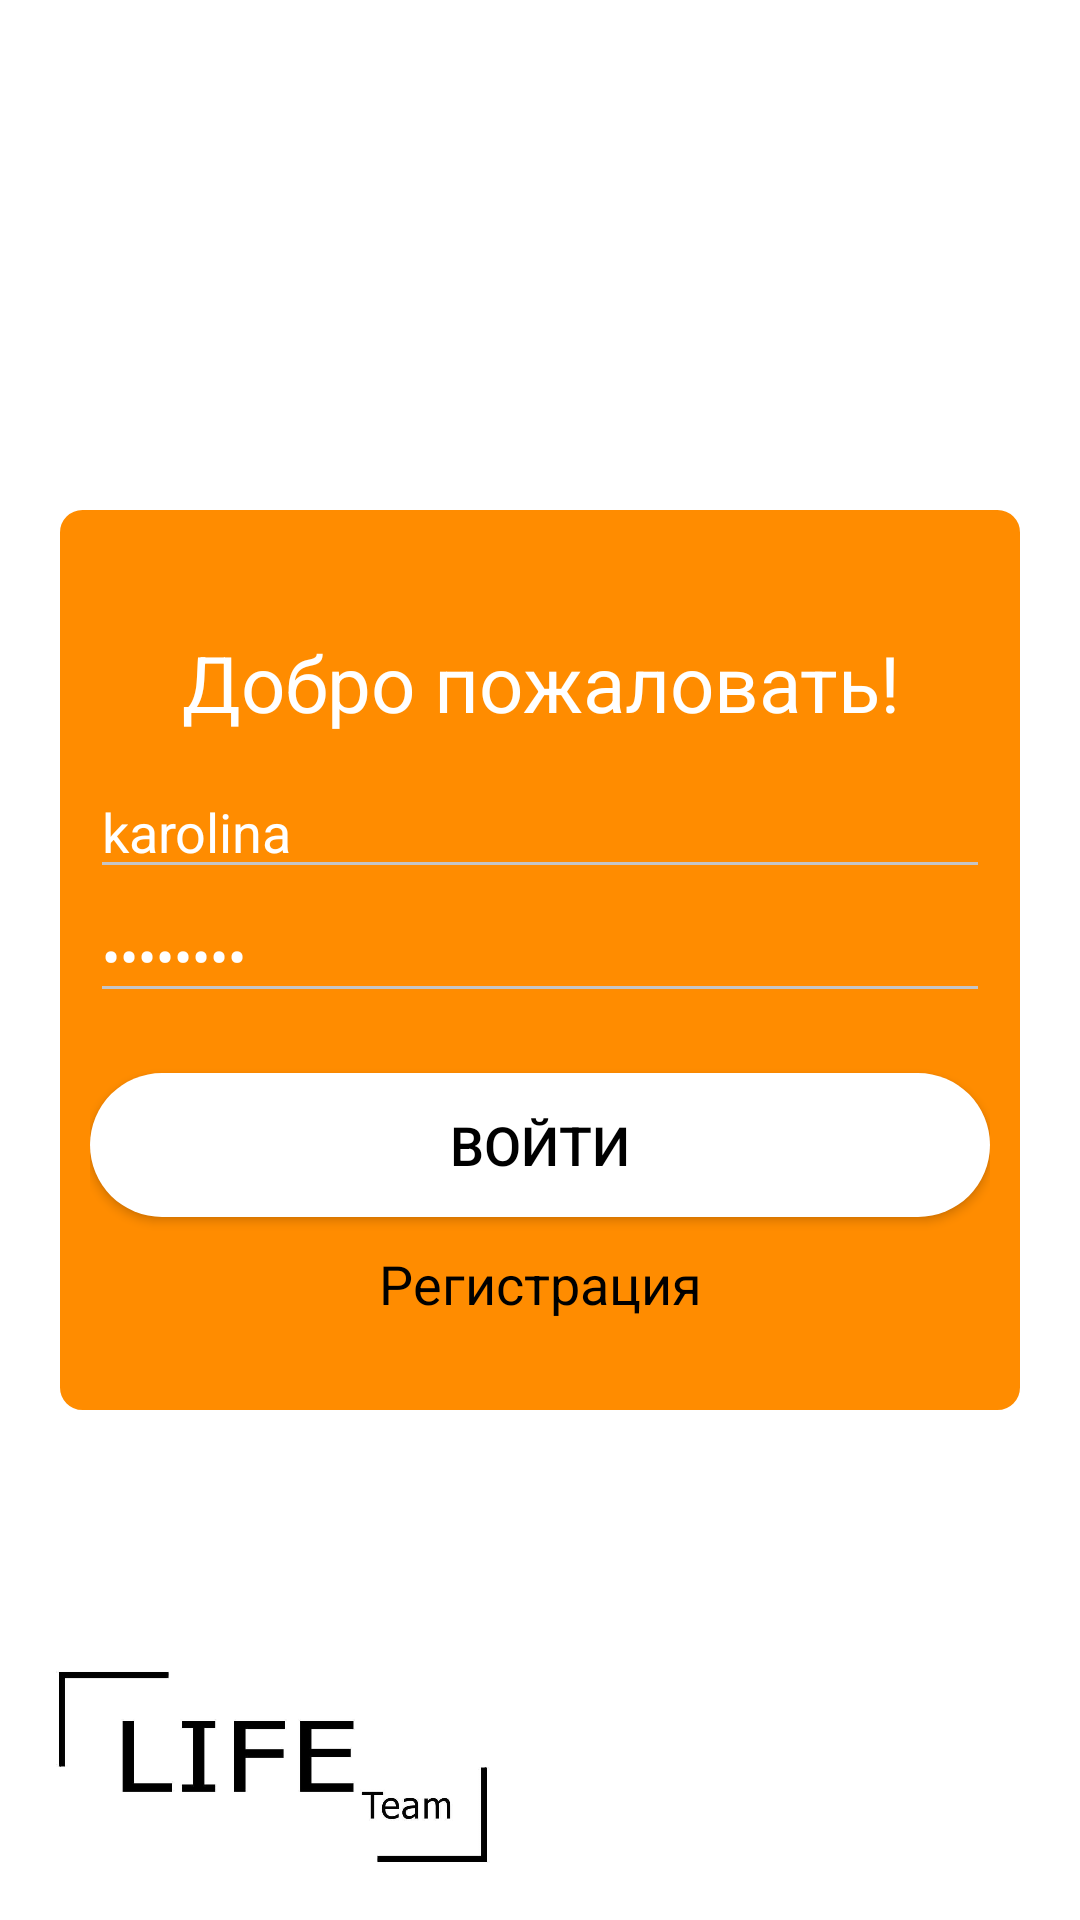

Android layout source for this screen:
<!-- AndroidManifest.xml: activity theme AppTheme.NoActionBar -->
<!-- res/layout/activity_sign_in.xml -->
<?xml version="1.0" encoding="utf-8"?>
<RelativeLayout
        xmlns:android="http://schemas.android.com/apk/res/android"
        xmlns:tools="http://schemas.android.com/tools"
        android:layout_width="match_parent"
        android:layout_height="match_parent"
        tools:context=".SignInActivity"
        android:background="@color/colorPrimary">

    <LinearLayout
            android:background="@drawable/round"
            android:layout_width="match_parent"
            android:layout_height="wrap_content"
            android:orientation="vertical"
            android:layout_margin="15dp"
            android:padding="15dp"
            android:layout_centerVertical="true">

        <TextView
                android:layout_width="match_parent"
                android:layout_height="wrap_content"
                android:textColor="#fff"
                android:textAlignment="center"
                android:layout_marginTop="30dp"
                android:layout_marginBottom="10dp"
                android:textSize="26sp"
                android:text="Добро пожаловать!"/>

        <EditText
                android:layout_width="match_parent"
                android:layout_height="wrap_content"
                android:hint="Логин"
                android:textSize="18sp"
                android:text="karolina"
                android:focusedByDefault="false"
                android:textColorHint="#fefefe"
                android:textColor="#fff"
                android:id="@+id/user_login"/>

        <EditText
                android:layout_width="match_parent"
                android:layout_height="wrap_content"
                android:text="karolina"
                android:hint="Пароль"
                android:focusedByDefault="false"
                android:textColor="#fff"
                android:textSize="18sp"
                android:inputType="textPassword"
                android:textColorHint="#fefefe"
                android:id="@+id/user_password"/>

        <Button
                android:layout_marginTop="20dp"
                android:background="@drawable/round_white"
                android:layout_width="match_parent"
                android:layout_height="wrap_content"
                android:text="Войти"
                android:textSize="18sp"
                android:textColor="#000"
                android:id="@+id/user_auth" />

        <TextView
                android:layout_width="match_parent"
                android:layout_height="wrap_content"
                android:textColor="#000"
                android:textAlignment="center"
                android:layout_marginTop="10dp"
                android:layout_marginBottom="20dp"
                android:textSize="18sp"
                android:id="@+id/btn_to_signup"
                android:text="Регистрация"/>

    </LinearLayout>

    <ImageView
            android:layout_margin="16dp"
            android:layout_width="150dp"
            android:layout_height="70dp"
            android:scaleType="fitXY"
            android:src="@drawable/life_logo"
            android:layout_alignParentBottom="true"/>

    <ImageView
            android:layout_margin="16dp"
            android:layout_width="150dp"
            android:layout_height="70dp"
            android:scaleType="fitXY"
            android:src="@drawable/qiwi_logo"
            android:layout_alignParentEnd="true"
            android:layout_alignParentBottom="true"/>

</RelativeLayout>
<!-- resources referenced by this layout -->
<resources>
  <color name="colorPrimary">#fff</color>
  <!-- drawable life_logo: png bitmap (drawable, 45409 bytes) -->
  <!-- drawable round (drawable) -->
  <?xml version="1.0" encoding="utf-8"?>
  <shape xmlns:android="http://schemas.android.com/apk/res/android" >
      <solid android:color="#ff8c00" />
      <stroke
              android:width="5dp"
              android:color="#fff" />
      <corners android:radius="10dp" />
  
  </shape>
  <!-- drawable round_white (drawable) -->
  <?xml version="1.0" encoding="utf-8"?>
  <shape xmlns:android="http://schemas.android.com/apk/res/android" >
      <solid android:color="#fff" />
      <corners android:radius="25dp" />
  </shape>
  <style name="AppTheme.NoActionBar">
          <item name="windowActionBar">false</item>
          <item name="windowNoTitle">true</item>
          <item name="android:windowFullscreen">true</item>
          <item name="colorControlNormal">#c5c5c5</item>
          <item name="colorControlActivated">#c5c5c5</item>
          <item name="colorControlHighlight">#c5c5c5</item>
      </style>
</resources>
